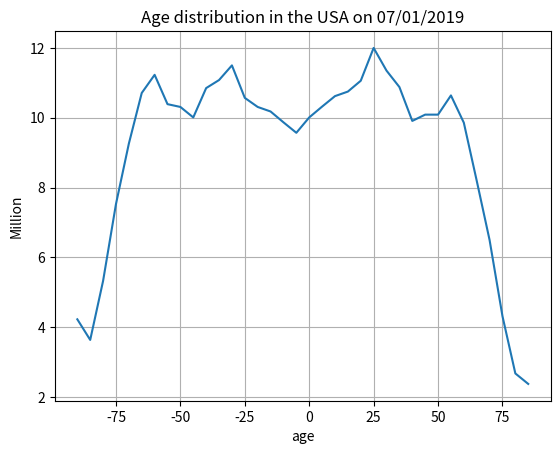

Source code (Python):
import matplotlib.pyplot as plt
import pandas as pd
import numpy as np

#https://www.statista.com/statistics/241488/population-of-the-us-by-sex-and-age/

age=np.arange(-90,90,5)
female_dis=[9.57, 9.87, 10.18,10.31,10.57,11.5,11.08,10.85,10.01,10.31,10.39,11.23,10.71,9.26,7.53,5.33,3.64,4.23]
male_dis=  [10.01,10.32,10.62,10.75,11.06,12,  11.35,10.88,9.91, 10.09,10.09,10.64,9.86, 8.2, 6.5, 4.32,2.68,2.38]

age_both=np.arange(-90,90,5)
age_dis = np.hstack((np.flip(female_dis), male_dis))

plt.clf()
plt.plot(np.arange(2.5,90,5),female_dis,label='female')
plt.plot(np.arange(2.5,90,5),male_dis,label='male')
plt.grid(True)
plt.legend()
plt.ylabel('Million',fontsize=10)
plt.xlabel('age',fontsize=10)
plt.title('Age distribution in the USA on 07/01/2019')
plt.show()

plt.clf()
plt.plot(np.arange(-90,90,5),age_dis)
plt.grid(True)
#plt.legend()
plt.ylabel('Million',fontsize=10)
plt.xlabel('age',fontsize=10)
plt.title('Age distribution in the USA on 07/01/2019')
plt.show()
